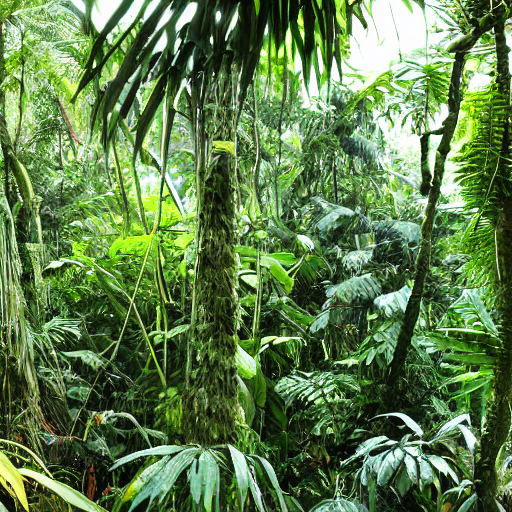
Generation parameters embedded in this image by AUTOMATIC1111 Stable Diffusion web UI or a fork of it (Forge, ...) (PNG 'parameters' text chunk):
jungle
Steps: 20, Sampler: DPM++ 2M Karras, CFG scale: 7, Seed: 1483051535, Size: 512x512, Model hash: 6ce0161689, Model: v1-5-pruned-emaonly, Version: 1.6.0